Image classification data set "Dataset" (houssemradhouane/CNN-Algorithm-for-Image-Classification on GitHub). Class labels (12): CPU cooler, Case, Headphone, Keyboard, Mouse, Speaker, case, cooler, headphone, keyboard, mouse, speaker.

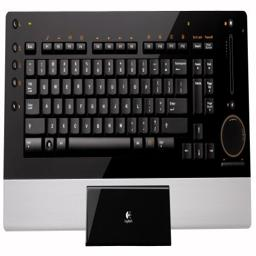
Label: Keyboard

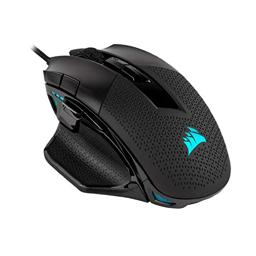
Label: mouse

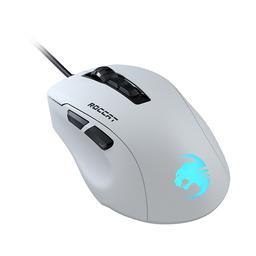
Label: Mouse

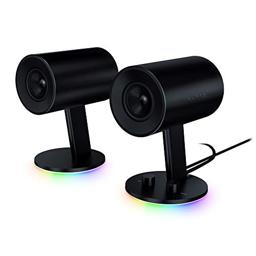
Label: Speaker

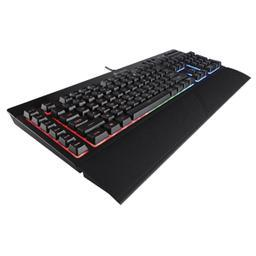
Label: keyboard

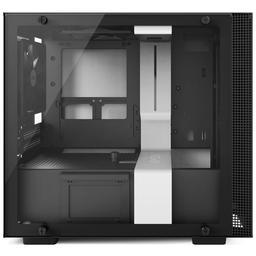
Label: Case
